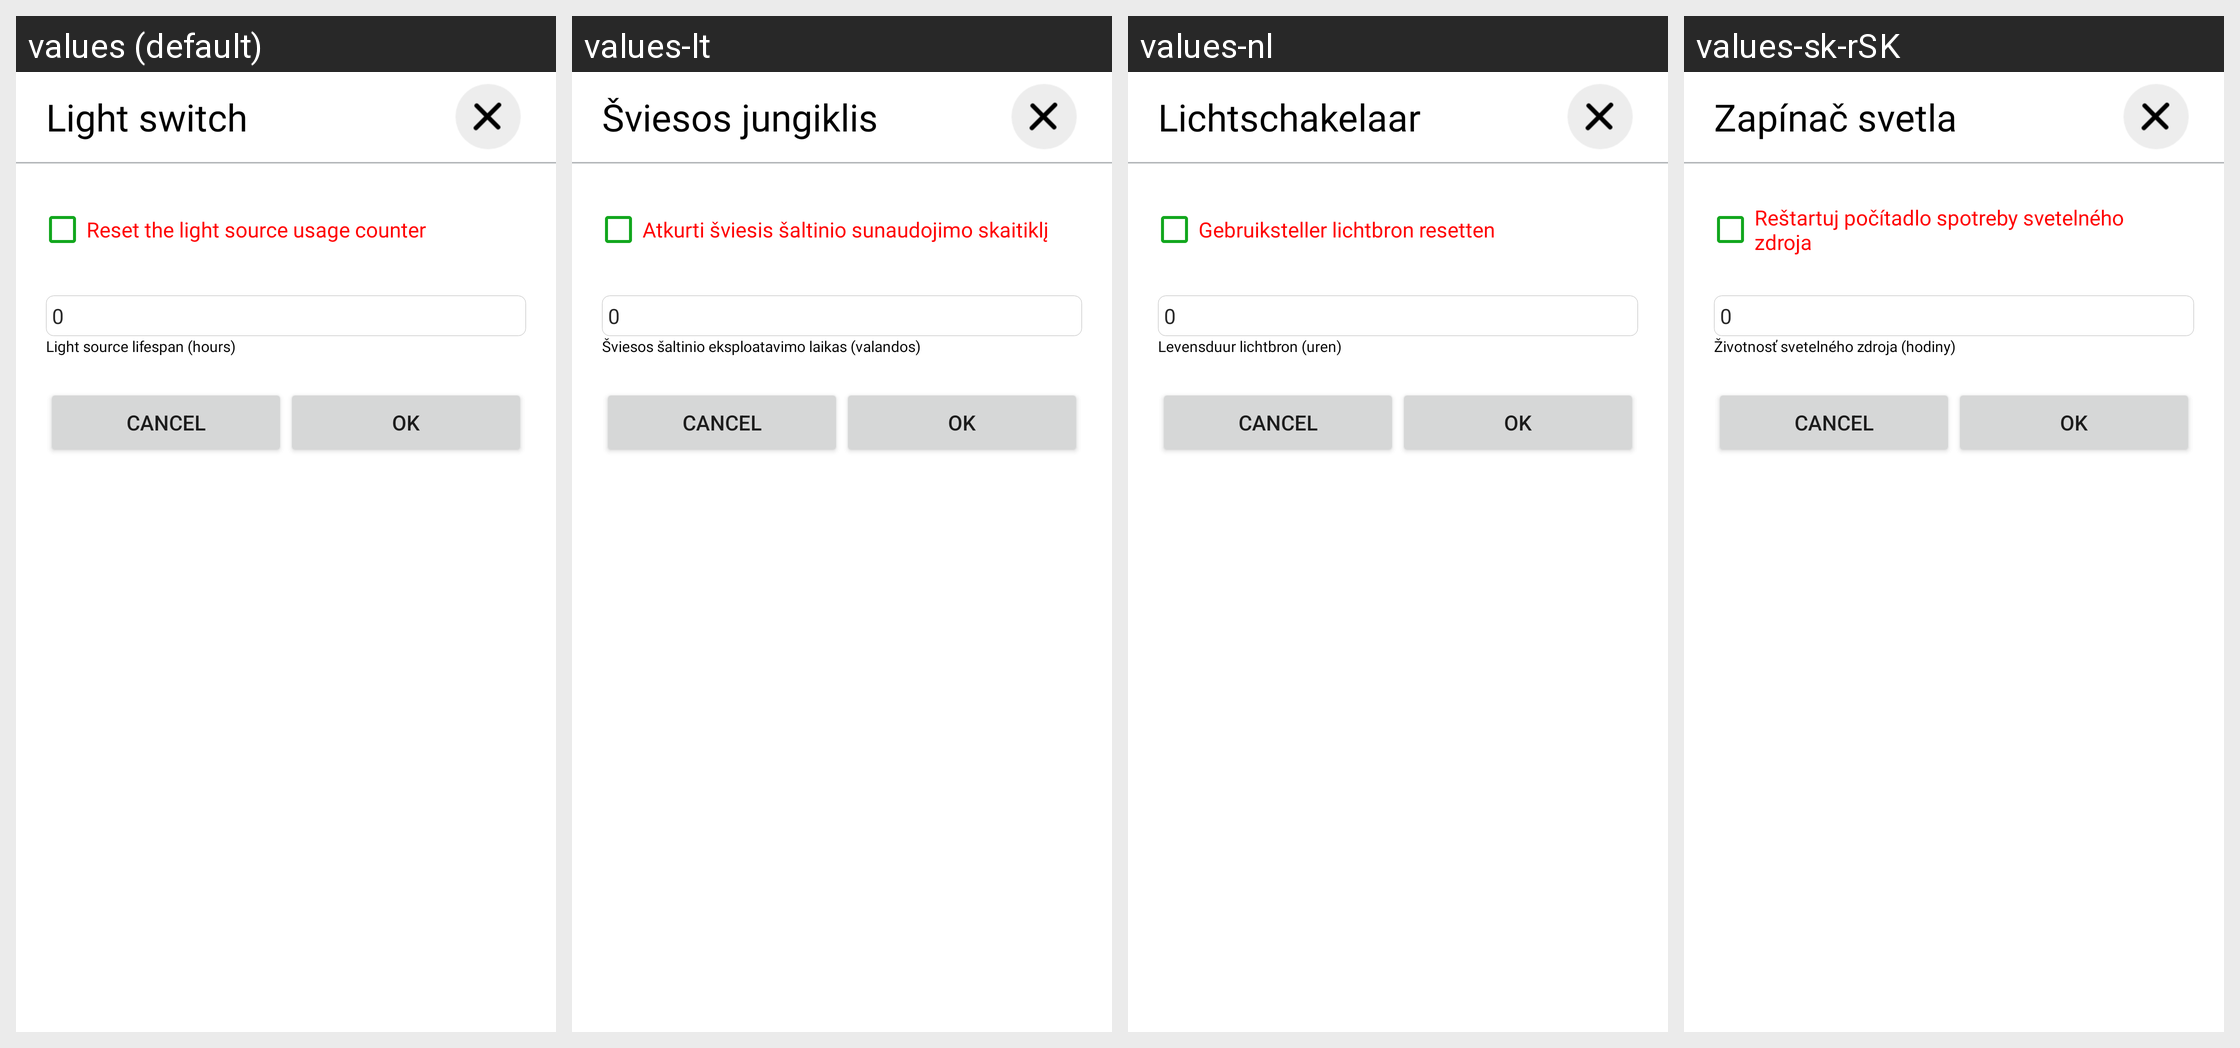

For this localized Android screen grid, give each drawn string resource with its value in every locale shown.
Android screen res/layout/lightsourcelifespansettings.xml rendered under 4 locales, left to right: values (default), values-lt, values-nl, values-sk-rSK. Device: Nexus 5 (rendered at 1080×1920; each locale shown at half size, 540×960, under a caption strip naming it); theme AppTheme.Light.
Other locales in the repository, not shown: values-az, values-cs, values-de, values-el, values-es, values-fr, values-hu, values-it, values-nb, values-no, values-pl, values-pt, values-ro, values-ru, values-sl, values-uk.
Strings drawn on this screen, with the default value and each locale's value (text and hints the layout hard-codes, and strings that could not be matched under every locale, appear in the picture but are not listed):

channel_func_lightswitch
  values: Light switch
  values-lt: Šviesos jungiklis
  values-nl: Lichtschakelaar
  values-sk-rSK: Zapínač svetla

reset_lightsource_usage_counter
  values: Reset the light source usage counter
  values-lt: Atkurti šviesis šaltinio sunaudojimo skaitiklį
  values-nl: Gebruiksteller lichtbron resetten
  values-sk-rSK: Reštartuj počítadlo spotreby svetelného zdroja

light_source_lifespan_hours
  values: Light source lifespan (hours)
  values-lt: Šviesos šaltinio eksploatavimo laikas (valandos)
  values-nl: Levensduur lichtbron (uren)
  values-sk-rSK: Životnosť svetelného zdroja (hodiny)

ok
  values: OK
  values-lt: OK  [not translated; the default value is used]
  values-nl: OK  [not translated; the default value is used]
  values-sk-rSK: OK  [not translated; the default value is used]
